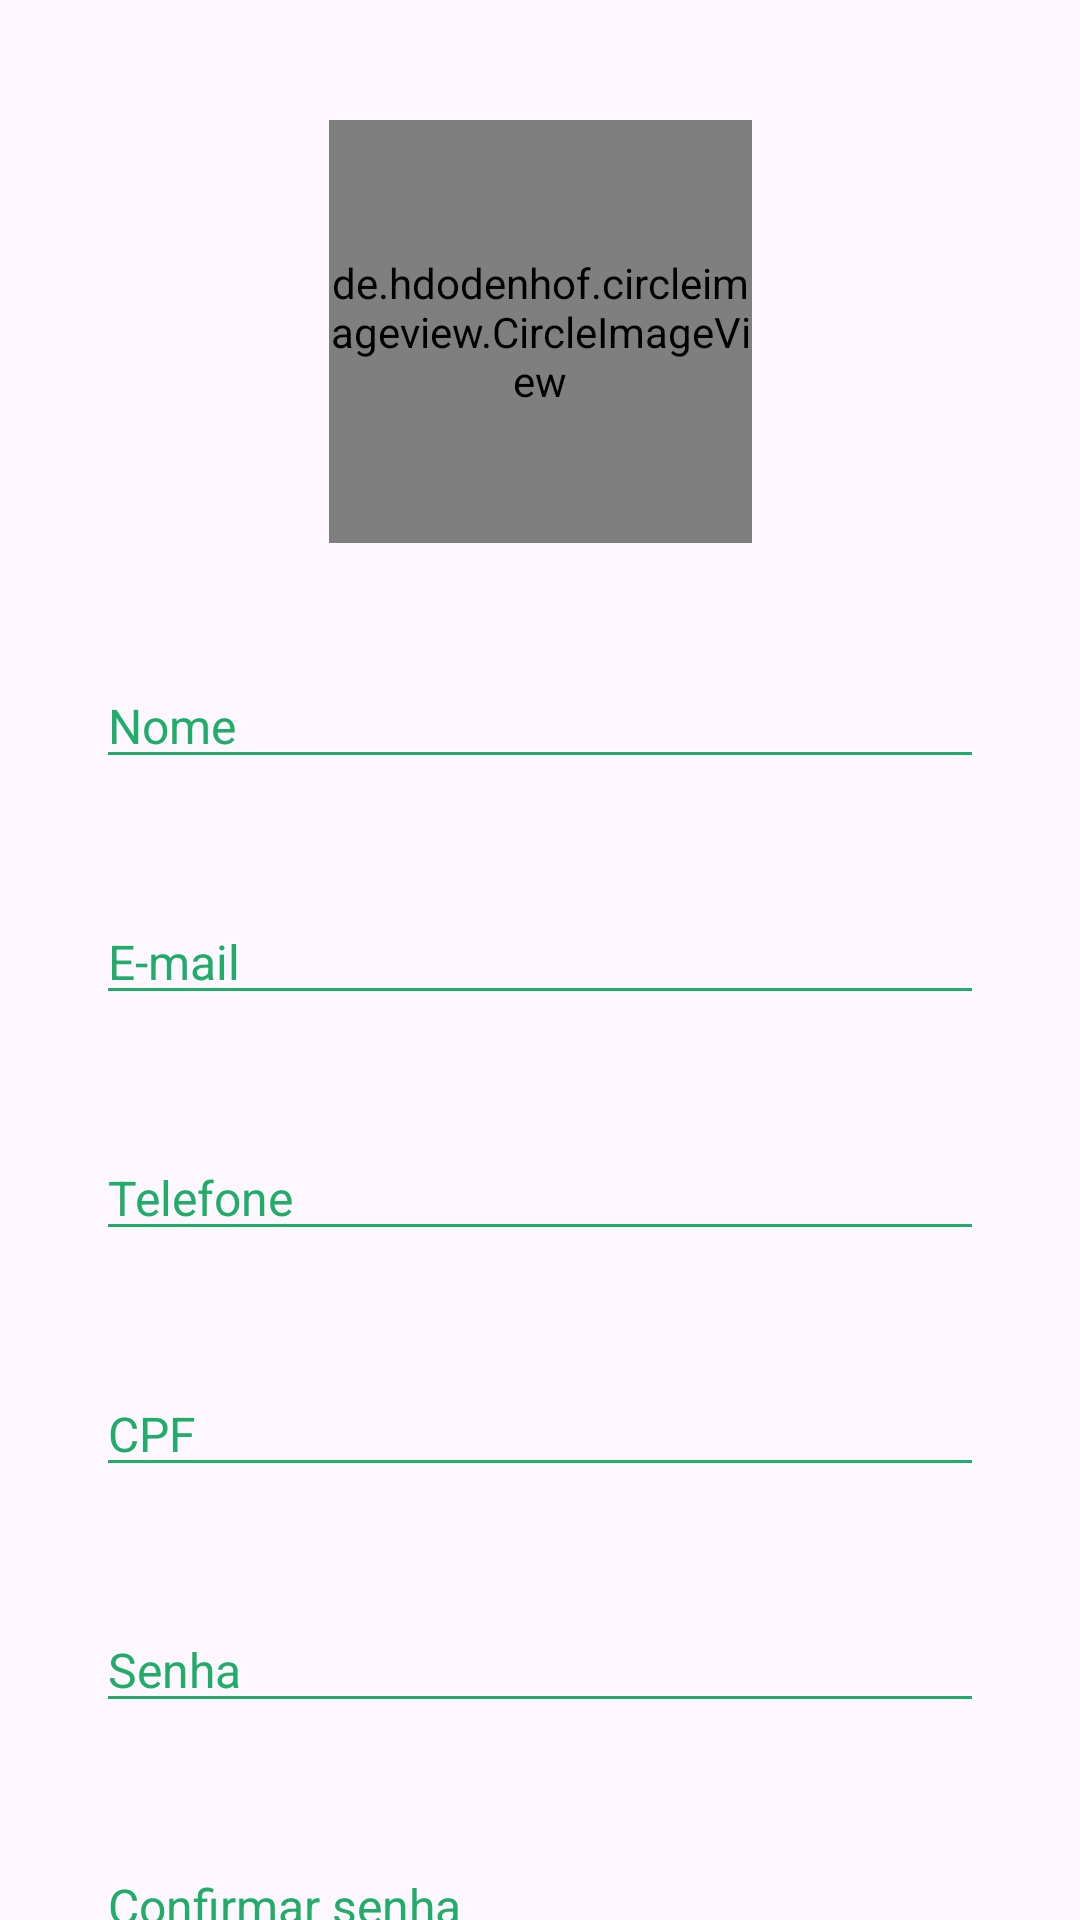

Layout XML and referenced resources for this Android screen:
<!-- AndroidManifest.xml: application theme Theme.Openworkmobile -->
<!-- res/layout/activity_profile.xml -->
<?xml version="1.0" encoding="utf-8"?>
<FrameLayout xmlns:android="http://schemas.android.com/apk/res/android"
    xmlns:app="http://schemas.android.com/apk/res-auto"
    xmlns:tools="http://schemas.android.com/tools"
    android:layout_width="match_parent"
    android:layout_height="match_parent"
    tools:context=".activities.lay_profile.ProfileActivity"
    android:paddingHorizontal="32dp">

    <androidx.constraintlayout.widget.ConstraintLayout
        android:layout_width="match_parent"
        android:layout_height="match_parent">

        <ImageView
            android:id="@+id/icon_edit"
            android:layout_width="wrap_content"
            android:layout_height="wrap_content"
            app:layout_constraintStart_toStartOf="@+id/img_profile"
            app:layout_constraintTop_toTopOf="@+id/img_profile"
            android:src="@drawable/baseline_mode_edit_24"/>

        <de.hdodenhof.circleimageview.CircleImageView
            android:id="@+id/img_profile"
            android:layout_width="141dp"
            android:layout_height="141dp"
            app:layout_constraintEnd_toEndOf="parent"
            app:layout_constraintStart_toStartOf="parent"
            app:layout_constraintTop_toTopOf="parent"
            android:src="@drawable/img_user_profile"
            android:layout_marginTop="40dp"
            />

        <EditText
            android:id="@+id/input_nome"
            android:layout_width="match_parent"
            android:layout_height="wrap_content"
            app:layout_constraintStart_toStartOf="parent"
            app:layout_constraintTop_toBottomOf="@+id/img_profile"
            android:layout_marginTop="40dp"
            android:inputType="text"
            android:hint="Nome"
            android:backgroundTint="@color/PRIMARY_GREEN"
            android:textColorHint="@color/PRIMARY_GREEN"
            android:textSize="16sp"/>

        <EditText
            android:id="@+id/input_email"
            android:layout_width="match_parent"
            android:layout_height="wrap_content"
            app:layout_constraintStart_toStartOf="parent"
            app:layout_constraintTop_toBottomOf="@+id/input_nome"
            android:layout_marginTop="40dp"
            android:inputType="textEmailAddress"
            android:hint="E-mail"
            android:backgroundTint="@color/PRIMARY_GREEN"
            android:textColorHint="@color/PRIMARY_GREEN"
            android:textSize="16sp"/>

        <EditText
            android:id="@+id/input_telefone"
            android:layout_width="match_parent"
            android:layout_height="wrap_content"
            app:layout_constraintStart_toStartOf="parent"
            app:layout_constraintTop_toBottomOf="@+id/input_email"
            android:layout_marginTop="40dp"
            android:inputType="textEmailAddress"
            android:hint="Telefone"
            android:backgroundTint="@color/PRIMARY_GREEN"
            android:textColorHint="@color/PRIMARY_GREEN"
            android:textSize="16sp"/>

        <EditText
            android:id="@+id/input_cpf"
            android:layout_width="match_parent"
            android:layout_height="wrap_content"
            app:layout_constraintStart_toStartOf="parent"
            app:layout_constraintTop_toBottomOf="@+id/input_telefone"
            android:layout_marginTop="40dp"
            android:inputType="number"
            android:hint="CPF"
            android:backgroundTint="@color/PRIMARY_GREEN"
            android:textColorHint="@color/PRIMARY_GREEN"
            android:textSize="16sp"/>

        <EditText
            android:id="@+id/input_senha"
            android:layout_width="match_parent"
            android:layout_height="wrap_content"
            app:layout_constraintStart_toStartOf="parent"
            app:layout_constraintTop_toBottomOf="@+id/input_cpf"
            android:layout_marginTop="40dp"
            android:inputType="textEmailAddress"
            android:hint="Senha"
            android:backgroundTint="@color/PRIMARY_GREEN"
            android:textColorHint="@color/PRIMARY_GREEN"
            android:textSize="16sp"/>

        <EditText
            android:id="@+id/input_confirmar_senha"
            android:layout_width="match_parent"
            android:layout_height="wrap_content"
            app:layout_constraintStart_toStartOf="parent"
            app:layout_constraintTop_toBottomOf="@+id/input_senha"
            android:layout_marginTop="40dp"
            android:inputType="textEmailAddress"
            android:hint="Confirmar senha"
            android:backgroundTint="@color/PRIMARY_GREEN"
            android:textColorHint="@color/PRIMARY_GREEN"
            android:textSize="16sp"/>

    </androidx.constraintlayout.widget.ConstraintLayout>
</FrameLayout>
<!-- resources referenced by this layout -->
<resources>
  <color name="PRIMARY_GREEN">#20AC69</color>
  <style name="Theme.Openworkmobile" parent="Base.Theme.Openworkmobile" />
  <style name="Base.Theme.Openworkmobile" parent="Theme.Material3.DayNight.NoActionBar">
          
          <item name="colorPrimary">@color/BLACK</item>
      </style>
  <color name="BLACK">#161616</color>
</resources>
